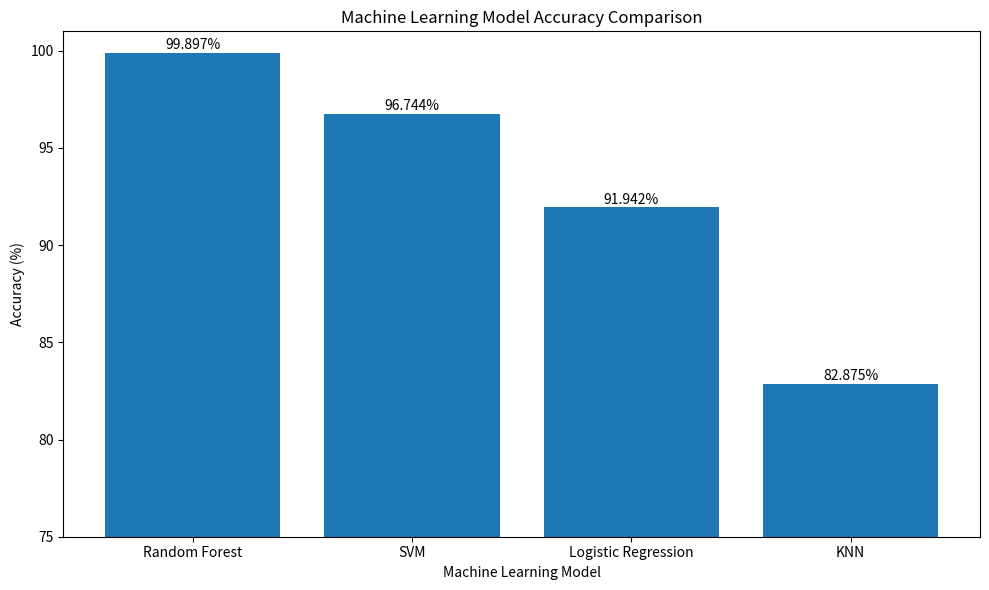

Write Python code to recreate this figure.
import matplotlib.pyplot as plt

# Model results
models = [
    "Random Forest",
    "SVM",
    "Logistic Regression",
    "KNN"
]

accuracies = [
    99.897,
    96.744,
    91.942,
    82.875
]

# Create bar chart
plt.figure(figsize=(10, 6))

bars = plt.bar(models, accuracies)

plt.title("Machine Learning Model Accuracy Comparison")
plt.xlabel("Machine Learning Model")
plt.ylabel("Accuracy (%)")

plt.ylim(75, 101)

# Add accuracy values above bars
for bar, accuracy in zip(bars, accuracies):
    plt.text(
        bar.get_x() + bar.get_width() / 2,
        bar.get_height() + 0.2,
        f"{accuracy:.3f}%",
        ha="center"
    )

plt.tight_layout()

# Save graph
plt.savefig(
    "model_comparison.png",
    dpi=300
)

plt.show()

print("Model comparison graph saved successfully!")
